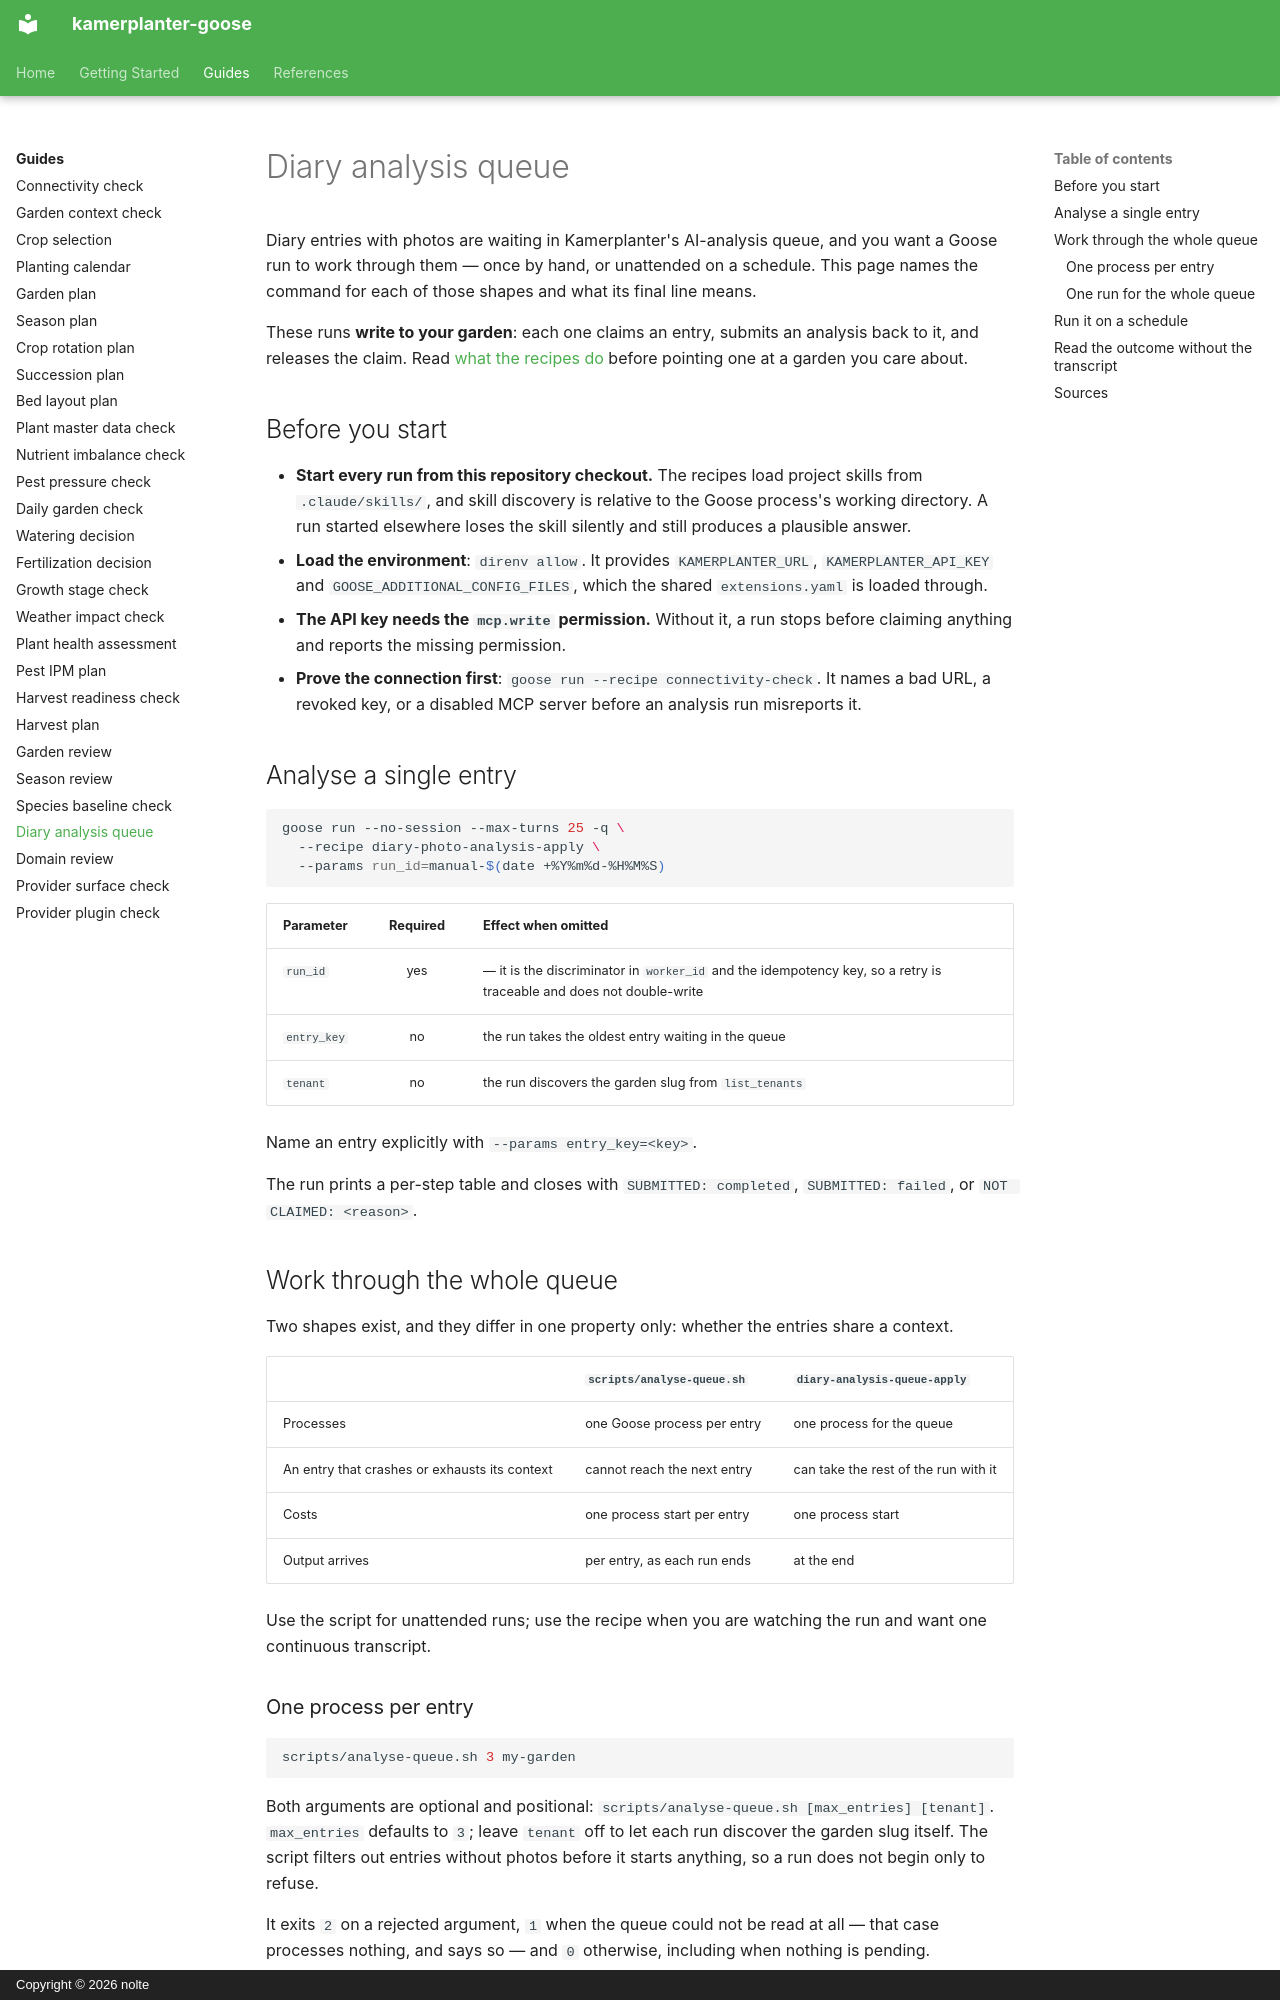

repository: nolte/kamerplanter-goose · page: en/guides/diary-analysis-queue/index.html · generator: mkdocs · copyright: Copyright © 2026 nolte

---
title: Diary analysis queue
audience: [queue-operator, self-hoster]
content_mode: how-to
track: developer-docs
last_updated: 2026-08-16
---

# Diary analysis queue

Diary entries with photos are waiting in Kamerplanter's AI-analysis queue, and you want a Goose run to work through them — once by hand, or unattended on a schedule. This page names the command for each of those shapes and what its final line means.

These runs **write to your garden**: each one claims an entry, submits an analysis back to it, and releases the claim. Read [what the recipes do](../references/index.md) before pointing one at a garden you care about.

## Before you start

- **Start every run from this repository checkout.** The recipes load project skills from `.claude/skills/`, and skill discovery is relative to the Goose process's working directory. A run started elsewhere loses the skill silently and still produces a plausible answer.
- **Load the environment**: `direnv allow`. It provides `KAMERPLANTER_URL`, `KAMERPLANTER_API_KEY` and `GOOSE_ADDITIONAL_CONFIG_FILES`, which the shared `extensions.yaml` is loaded through.
- **The API key needs the `mcp.write` permission.** Without it, a run stops before claiming anything and reports the missing permission.
- **Prove the connection first**: `goose run --recipe connectivity-check`. It names a bad URL, a revoked key, or a disabled MCP server before an analysis run misreports it.

## Analyse a single entry

```sh
goose run --no-session --max-turns 25 -q \
  --recipe diary-photo-analysis-apply \
  --params run_id=manual-$(date +%Y%m%d-%H%M%S)
```

| Parameter | Required | Effect when omitted |
|-----------|:--------:|---------------------|
| `run_id` | yes | — it is the discriminator in `worker_id` and the idempotency key, so a retry is traceable and does not double-write |
| `entry_key` | no | the run takes the oldest entry waiting in the queue |
| `tenant` | no | the run discovers the garden slug from `list_tenants` |

Name an entry explicitly with `--params entry_key=<key>`.

The run prints a per-step table and closes with `SUBMITTED: completed`, `SUBMITTED: failed`, or `NOT CLAIMED: <reason>`.

## Work through the whole queue

Two shapes exist, and they differ in one property only: whether the entries share a context.

| | `scripts/analyse-queue.sh` | `diary-analysis-queue-apply` |
|---|---|---|
| Processes | one Goose process per entry | one process for the queue |
| An entry that crashes or exhausts its context | cannot reach the next entry | can take the rest of the run with it |
| Costs | one process start per entry | one process start |
| Output arrives | per entry, as each run ends | at the end |

Use the script for unattended runs; use the recipe when you are watching the run and want one continuous transcript.

### One process per entry

```sh
scripts/analyse-queue.sh 3 my-garden
```

Both arguments are optional and positional: `scripts/analyse-queue.sh [max_entries] [tenant]`. `max_entries` defaults to `3`; leave `tenant` off to let each run discover the garden slug itself. The script filters out entries without photos before it starts anything, so a run does not begin only to refuse.

It exits `2` on a rejected argument, `1` when the queue could not be read at all — that case processes nothing, and says so — and `0` otherwise, including when nothing is pending.
